Labelled photos from "brain tumor.v3i.folder", an image-classification folder in ToanNguyenKhanh/brain-tumor-image-classification-cnn-self-buil. The possible labels are: glioma tumor, meningioma tumor, normal, pituitary tumor.

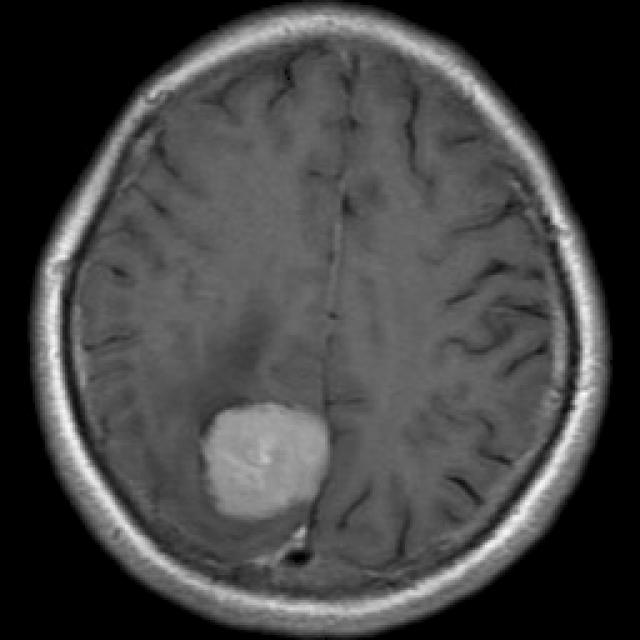
Label: meningioma tumor

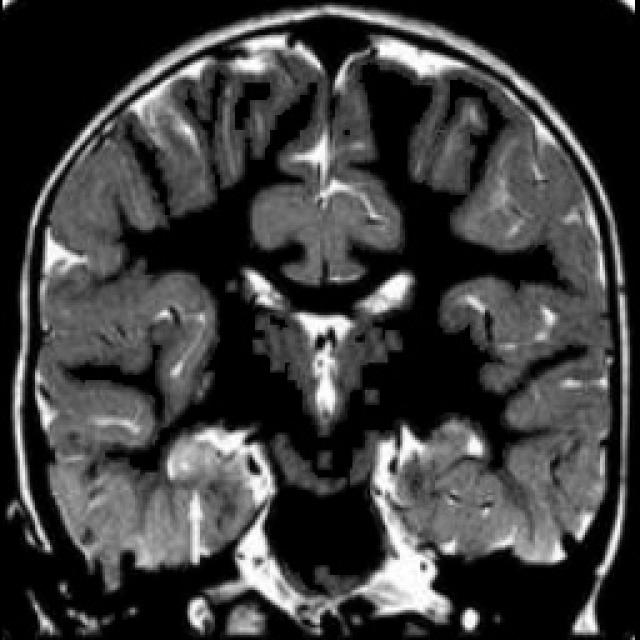
Label: normal

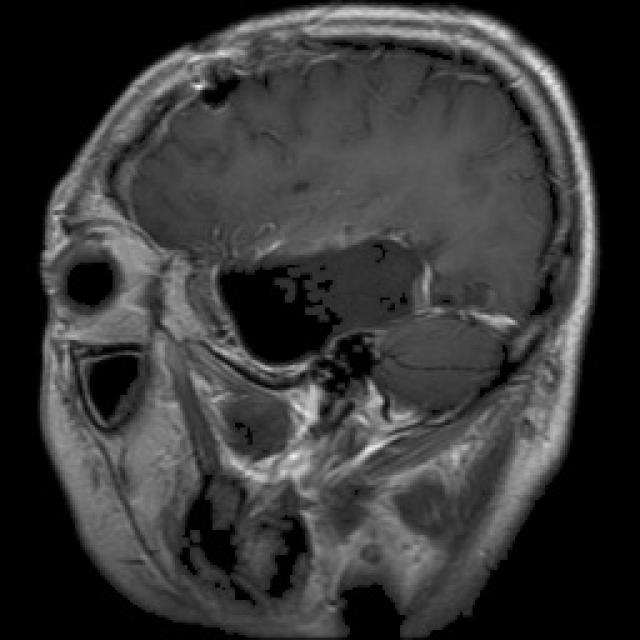
Label: glioma tumor

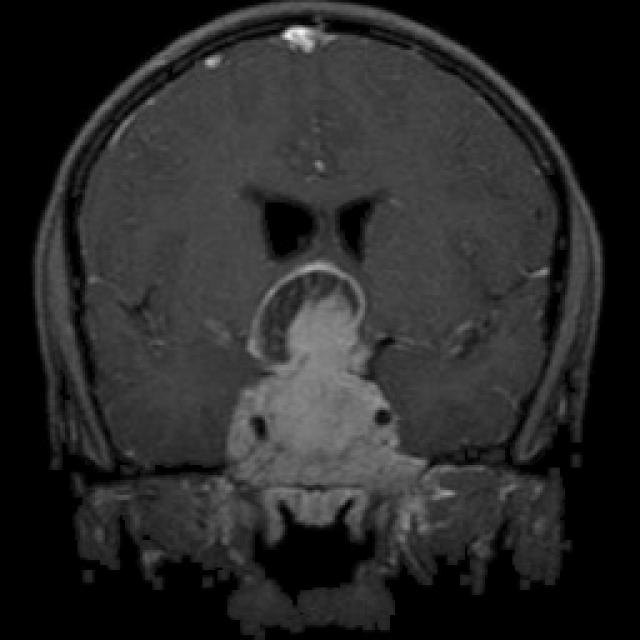
Label: pituitary tumor

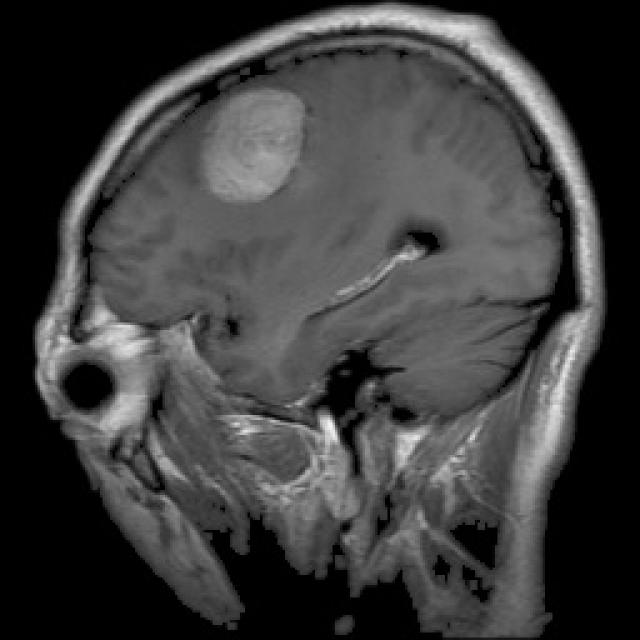
Label: meningioma tumor

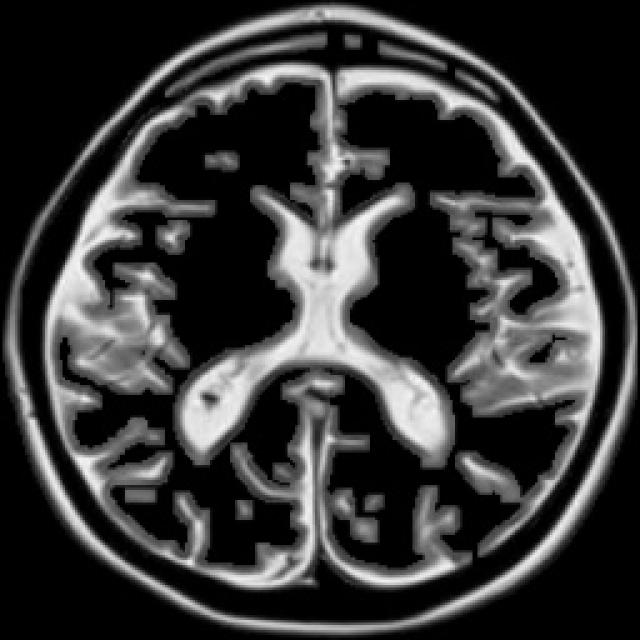
Label: normal
